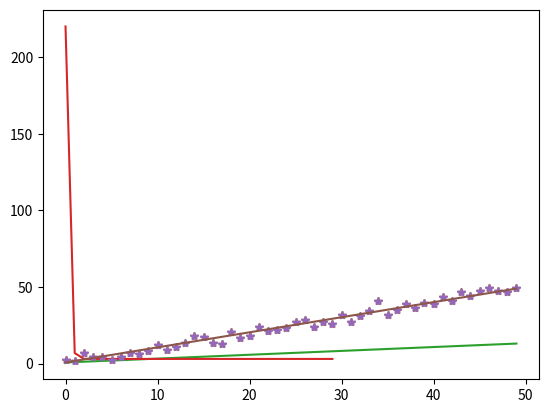

Write the Python code that produced this figure.
# -*- coding: utf-8 -*-
"""TIAT1_RL_MSE.ipynb

Automatically generated by Colaboratory.

Original file is located at
    https://colab.research.google.com/<link-removed>

# MSE
"""

import numpy as np
import matplotlib.pyplot as plt

x_ds = [i for i in range(50)]
y_ds = [ i + np.random.normal(0,3) for i in x_ds ]
plt.plot(x_ds,y_ds, '*')

"""$h(x_i) = w_0 + w_1x_i$"""

def h(x,w):
  return w[0] + w[1]*x

w = np.random.rand(2)
print(w)
plt.plot(x_ds,y_ds, '*')
plt.plot(x_ds,[h(i,w) for i in x_ds])

"""MSE: Minimun Square Error

$Error =  \frac{1}{2n}\sum_{i=0}(y_i - h(x_i))²$
"""

def ErrorMSE(y,x,w):
 return sum( [ (e[0] - h(e[1],w))**2 for  e in zip(y,x) ])/(2*len(y))

print("Error MSE :" + str(ErrorMSE(y_ds, x_ds,w)))

"""Calcular las derivadas 

$Error =  \frac{1}{n}\sum_{i=0}(y_i - h(x_i))²$

$\frac{ \partial Error}{\partial w_0}  = \frac{1}{n}\sum_{i=0}2*(y_i - h(x_i))*(-1) $

$\frac{ \partial Error}{\partial w_1}  = \frac{1}{n}\sum_{i=0}2*(y_i - h(x_i))*(-x) $
"""

def gradMSE(y,x,w):
  grad_w0 = 2*sum([ (e[0] - h(e[1],w))*(-1) for e in zip(y,x) ])/len(y)
  grad_w1 = 2*sum([ (e[0] - h(e[1],w))*(-e[1]) for e in zip(y,x) ])/len(y)
  return grad_w0, grad_w1

def train(x_ds, y_ds, w, epochs, alpha):
  list_error = []
  time = []
  for i in range(epochs):
    Err = ErrorMSE(y_ds,x_ds,w)
    list_error.append(Err)
    time.append(i)
    grad_w0, grad_w1 = gradMSE(y_ds,x_ds,w)
    w[0] = w[0] - alpha * grad_w0
    w[1] = w[1] - alpha * grad_w1
  return time, list_error

print(w)
t, le = train(x_ds,y_ds, w, 30, 0.0007)
print(w)
plt.plot(t,le)

plt.plot(x_ds,y_ds, '*')
plt.plot(x_ds,[h(i,w) for i in x_ds])